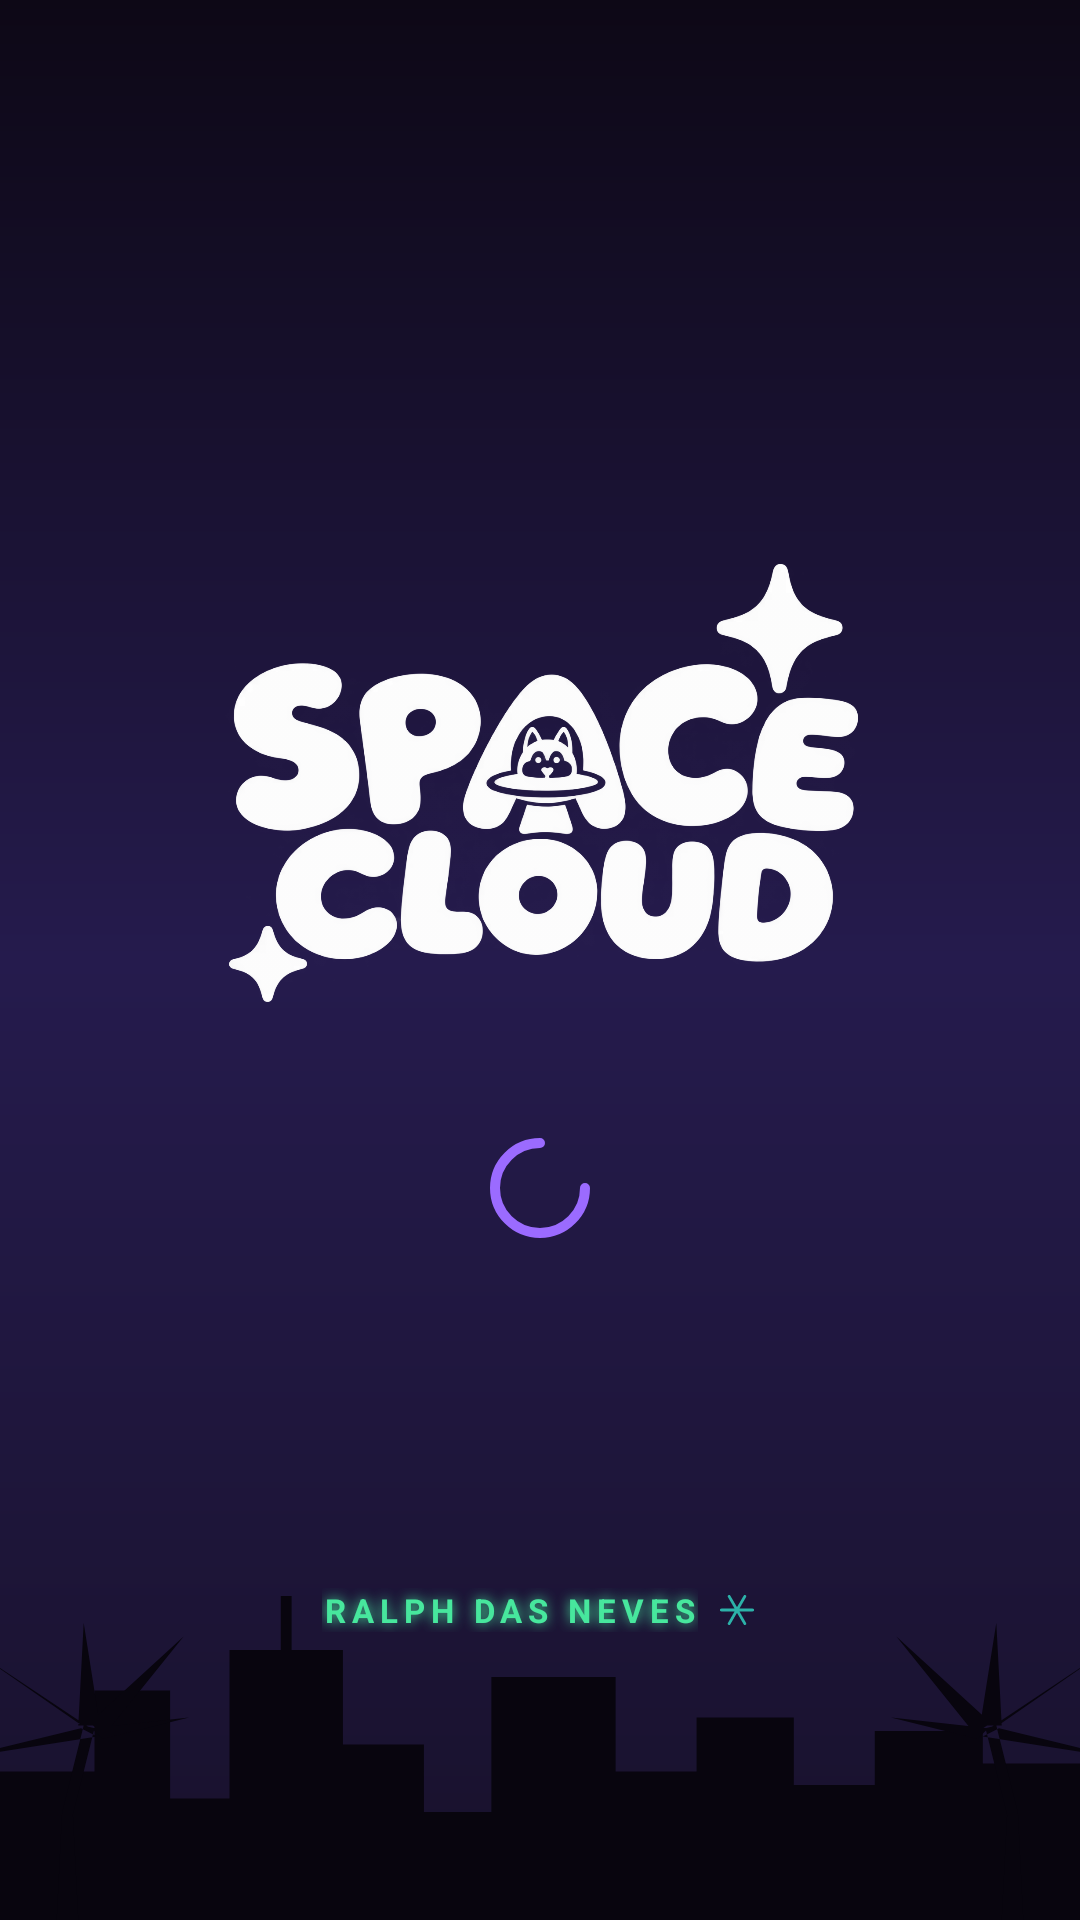

This screen was rendered from an Android layout file. Write that file and the resources it references.
<!-- AndroidManifest.xml: application theme AppTheme -->
<!-- res/layout/activity_splash.xml -->
<?xml version="1.0" encoding="utf-8"?>

<FrameLayout xmlns:android="http://schemas.android.com/apk/res/android"
    android:layout_width="match_parent"
    android:layout_height="match_parent">

    <ImageView
        android:layout_width="match_parent"
        android:layout_height="180dp"
        android:layout_gravity="bottom"
        android:scaleType="fitXY"
        android:src="@drawable/bg_skyline_silhouette"
        android:contentDescription="@null"/>

    
    <LinearLayout
        android:layout_width="wrap_content"
        android:layout_height="wrap_content"
        android:layout_gravity="bottom|center_horizontal"
        android:layout_marginBottom="96dp"
        android:orientation="horizontal"
        android:gravity="center_vertical"
        android:alpha="0.9">

        <TextView
            android:layout_width="wrap_content"
            android:layout_height="wrap_content"
            android:text="Ralph das Neves"
            android:textColor="@color/moonlight_teal"
            android:textAllCaps="true"
            android:textStyle="bold"
            android:letterSpacing="0.18"
            android:textSize="11sp"
            android:shadowColor="@color/moonlight_teal"
            android:shadowDx="0"
            android:shadowDy="0"
            android:shadowRadius="10"/>

        <ImageView
            android:layout_width="14dp"
            android:layout_height="14dp"
            android:layout_marginStart="6dp"
            android:src="@drawable/ic_snowflake"
            android:contentDescription="@null"/>

    </LinearLayout>

    <LinearLayout
        android:layout_width="match_parent"
        android:layout_height="wrap_content"
        android:layout_gravity="center"
        android:orientation="vertical"
        android:gravity="center_horizontal"
        android:padding="32dp">

        <ImageView
            android:id="@+id/splashLogo"
            android:layout_width="230dp"
            android:layout_height="150dp"
            android:adjustViewBounds="true"
            android:scaleType="fitCenter"
            android:src="@drawable/logo_spacecloud_brandbook"
            android:contentDescription="@null"/>

        <TextView
            android:id="@+id/splashWordmark"
            android:layout_width="wrap_content"
            android:layout_height="wrap_content"
            android:layout_marginTop="16dp"
            android:text="@string/login_app_name"
            android:textColor="@color/moonlight_foreground"
            android:textStyle="bold"
            android:textSize="28sp"
            android:visibility="gone"/>

        <ImageView
            android:id="@+id/splashSpinner"
            android:layout_width="40dp"
            android:layout_height="40dp"
            android:layout_marginTop="40dp"
            android:src="@drawable/ic_loader"
            android:contentDescription="@null"/>

        <TextView
            android:id="@+id/splashTip"
            android:layout_width="wrap_content"
            android:layout_height="wrap_content"
            android:layout_marginTop="20dp"
            android:textColor="@color/moonlight_muted_foreground"
            android:textSize="13sp"
            android:gravity="center"/>

    </LinearLayout>

</FrameLayout>
<!-- resources referenced by this layout -->
<resources>
  <color name="moonlight_foreground">#F8F5FF</color>
  <color name="moonlight_muted_foreground">#9A92AA</color>
  <color name="moonlight_teal">#4CFFA9</color>
  <!-- drawable bg_skyline_silhouette: vector/xml drawable (drawable, 2056 chars, omitted) -->
  <!-- drawable ic_loader (drawable) -->
  <vector xmlns:android="http://schemas.android.com/apk/res/android"
      android:width="24dp"
      android:height="24dp"
      android:viewportWidth="24"
      android:viewportHeight="24">
      <path
          android:pathData="M12 3a9 9 0 1 0 9 9"
          android:strokeColor="#9B6BFF"
          android:strokeWidth="2"
          android:strokeLineCap="round"
          android:fillColor="#00000000"/>
  </vector>
  <!-- drawable ic_snowflake (drawable) -->
  <?xml version="1.0" encoding="utf-8"?>
  
  <vector xmlns:android="http://schemas.android.com/apk/res/android"
      android:width="24dp"
      android:height="24dp"
      android:viewportWidth="24"
      android:viewportHeight="24">
      <path
          android:strokeColor="#2EC4B6"
          android:strokeWidth="1.6"
          android:strokeLineCap="round"
          android:fillColor="#00000000"
          android:pathData="M3,12 L21,12 M7.5,4.2 L16.5,19.8 M16.5,4.2 L7.5,19.8"/>
  </vector>
  <!-- drawable logo_spacecloud_brandbook: png bitmap (drawable-nodpi, 325577 bytes) -->
  <string name="login_app_name">Space Connect</string>
  <style name="AppTheme" parent="AppBaseTheme">
          
          <item name="android:windowActionBar">false</item>
          <item name="android:windowNoTitle">true</item>
      </style>
  <style name="AppBaseTheme" parent="android:Theme">
          
          <item name="appBackgroundColor">@color/moonlight_background</item>
          <item name="appSurfaceColor">@color/moonlight_surface</item>
          <item name="appSurface2Color">@color/moonlight_surface_2</item>
          <item name="appForegroundColor">@color/moonlight_foreground</item>
          <item name="appMutedForegroundColor">@color/moonlight_muted_foreground</item>
          <item name="appBorderColor">@color/moonlight_border</item>
          <item name="appLightSystemBars">false</item>
          <item name="appLogoDrawable">@drawable/logo_spacecloud_brandbook</item>
          <item name="appBackgroundDrawable">@drawable/bg_app_gradient</item>
          <item name="android:windowBackground">?attr/appBackgroundDrawable</item>
          <item name="android:textColorPrimary">?attr/appForegroundColor</item>
          <item name="android:textColorSecondary">?attr/appMutedForegroundColor</item>
      </style>
  <color name="moonlight_background">#0D0816</color>
  <color name="moonlight_surface">#110D17</color>
  <color name="moonlight_surface_2">#171126</color>
  <color name="moonlight_border">#3A2B59</color>
  <!-- drawable bg_app_gradient (drawable) -->
  <?xml version="1.0" encoding="utf-8"?>
  
  <shape xmlns:android="http://schemas.android.com/apk/res/android"
      android:shape="rectangle">
      <gradient
          android:type="linear"
          android:angle="270"
          android:startColor="@color/moonlight_sunset_top"
          android:centerColor="@color/moonlight_sunset_mid"
          android:endColor="@color/moonlight_sunset_horizon"/>
  </shape>
  <color name="moonlight_sunset_top">#0D0816</color>
  <color name="moonlight_sunset_mid">#251B4D</color>
  <color name="moonlight_sunset_horizon">#18112B</color>
</resources>
